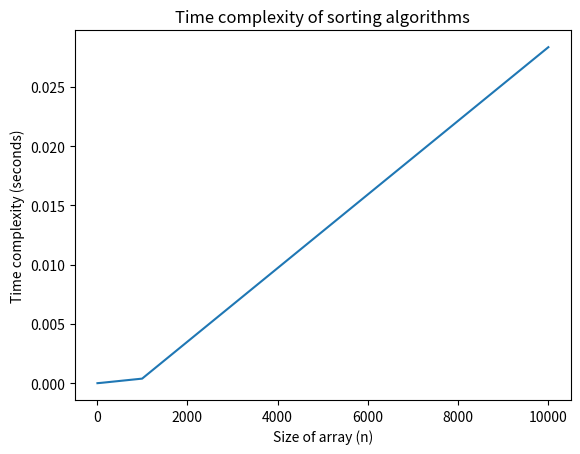

Source code (Python):
import matplotlib.pyplot as plt
import time 
import random
#sort function
def Bubble_Sort(arr):
    for i in range(len(arr)):
        for j in range(0,len(arr)-i-1):
            if arr[j]>arr[j+1]:
                 arr[j], arr[j+1] = arr[j+1], arr[j]


    return arr

#creation of arrays
arr_1 = []
for i in range(1,11):
    arr_1.append(random.randint(1,100))

arr_2=[]
for i in range(1,101):
    arr_2.append(random.randint(1,100))

arr_3=[]
for i in range(1,1001):
    arr_3.append(random.randint(1,1000))

arr_4=[]
for i in range(1,10001):
    arr_4.append(random.randint(1,1000))


#measuring time for the different arrays being sorted

start_time= time.time()
Bubble_Sort(arr_1)
end_time= time.time()
elapsed_time_1= start_time - end_time
print(f"Bubble sort time for n=10: {elapsed_time_1} seconds")

start_time= time.time()
Bubble_Sort(arr_2)
elapsed_time_2= start_time - end_time
print(f"Bubble sort time for n=100: {elapsed_time_2} seconds")

start_time= time.time()
Bubble_Sort(arr_3)
elapsed_time_3= start_time - end_time
print(f"Selection sort time for n=1000: {elapsed_time_3} seconds")

start_time= time.time()
Bubble_Sort(arr_4)
elapsed_time_4= start_time - end_time
print(f"Bubble Sort sort time for n=10000: {elapsed_time_4} seconds")


#plotting the graph

x = [10, 100, 1000, 10000]

y =[elapsed_time_1,elapsed_time_2,elapsed_time_3,elapsed_time_4]


plt.plot(x,y)

plt.xlabel("Size of array (n)")
plt.ylabel("Time complexity (seconds)")
plt.title("Time complexity of sorting algorithms")

# display the graph
plt.show()
